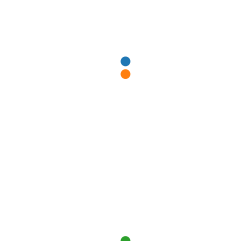

This chart was generated by the following Python code:

import numpy as np
from matplotlib import pyplot as plt
from matplotlib.animation import FuncAnimation
from scipy.integrate import solve_ivp

def diff_eq(t, z):
    """
    Interacting particles in 2D, with r^-2 interaction
    """

    n = len(z)//4

    zdot = np.ndarray(z.size)

    # qdot = p
    zdot[2*n:] = z[:2*n]

    # pdot = F
    f_coeff = 0.1
    alpha = 3
    for i in range(n):

        # compute all hypotenuses
        r = np.maximum(0.05, np.hypot(z[2*n::2]-z[2*n+2*i], z[2*n+1::2]-z[2*(n+i)+1]))

        zdot[2*i] = 0
        zdot[2*i+1] = 0
        if i>0:
            zdot[2*i] += -np.sum((z[2*(n+i)] - z[2*n:2*(n+i):2]) / r[:i]**alpha)
            zdot[2*i+1] += -np.sum((z[2*(n+i)+1] - z[2*n+1:2*(n+i)+1:2]) / r[:i]**alpha)
        if i<n-1:
            zdot[2*i] += -np.sum((z[2*(n+i)] - z[2*(n+i+1)::2]) / r[i+1:]**alpha)
            zdot[2*i+1] += -np.sum((z[2*(n+i)+1] - z[2*(n+i+1)+1::2]) / r[i+1:]**alpha)

    zdot[:2*n] *= f_coeff

    return zdot

def plot_init(z):
    fig, ax = plt.subplots(figsize=(3,3))
    ax.set_xlim(-2, 2)
    ax.set_ylim(-2, 2)
    ax.set_aspect('equal')

    ax.axis('off')

    n = z.shape[0] // 4

    colors = ['C{}'.format(x) for x in range(n)]

    pts = plt.scatter(z[2*n::2, 0], z[2*n+1::2, 0], c=colors)
    lns = []
    for i in range(n):
        lns.append(plt.plot([], [], color=colors[i])[0])

    return fig, (pts, lns)

def plot_update(frame, draw_objs, z):
    n = z.shape[0] // 4
    pts, lns = draw_objs
    frame_data = np.vstack([z[2*n::2, frame], z[2*n+1::2, frame]]).T
    pts.set_offsets(frame_data)

    # add trailing lines
    trail_time = 10  # number of frames to trail for
    start = max(0, frame - trail_time)
    for i, ln in enumerate(lns):
        ln.set_data(z[2*(n+i), start:frame], z[2*(n+i)+1, start:frame])

    return [pts] + lns

def plot_soln(ts, zs):
    f,draw_objs = plot_init(zs)
    anim = FuncAnimation(f, lambda frame, d=draw_objs, z=zs: plot_update(frame, d, z), frames=np.arange(ts.size), blit=True, interval=25)
    plt.show()

def main():
    z0 = np.array([
    #   px  py
        0.5,  -0.05,
        -0.5, -0.05,
        0,    0.1,
    #   qx  qy
        0, 1.11,
        0, 0.89,
        0,  -2,
    ])

    tmin = 0
    tmax = 50
    tpts = tmax*10

    ts = np.linspace(tmin, tmax, tpts)

    r = solve_ivp(diff_eq, (tmin, tmax), z0, t_eval=ts, method='Radau')

    plot_soln(r.t, r.y)

if __name__ == "__main__":
    main()
